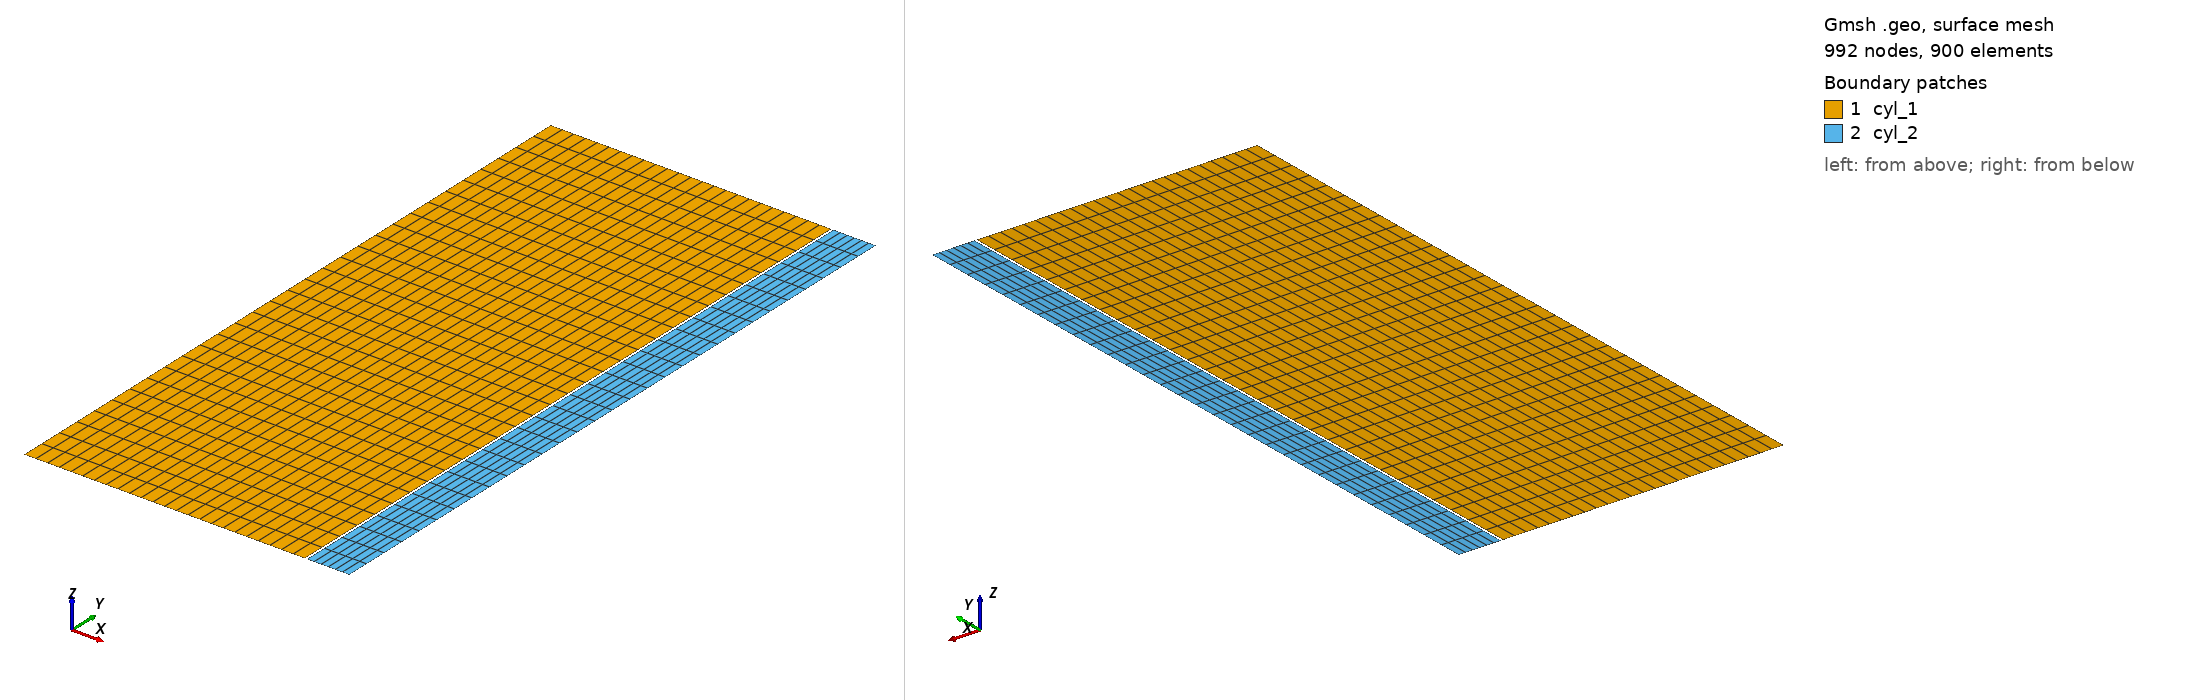

Gmsh geometry script, surface-meshed: 992 nodes, 900 surface elements. Boundary patches (legend numbers): 1 cyl_1, 2 cyl_2. Left view from above one corner, right view from below the opposite corner. Legend entries are the model's physical surfaces. The drawing asked Gmsh for element sizes between 1% and 20% of the model's largest extent; the script's own settings can give other sizes.

=== mesh.geo (drawn) ===
// --.. ..- .-.. .-.. --- --.. ..- .-.. .-.. --- --.. ..- .-.. .-.. ---
//
//  Gmsh GEO: 2D axisymmetric (r-z) rod
//
//  Author: Giovanni Zullo
//
// --.. ..- .-.. .-.. --- --.. ..- .-.. .-.. --- --.. ..- .-.. .-.. ---

SetFactory("OpenCASCADE");

r_1_o = 0.0041;     // pellet outer radius (m)        4.10 mm
r_2_i = 0.00413;    // clad inner radius (m)          4.13 mm  -> gap = 30 um
r_2_o = 0.00475;    // clad outer radius (m)          4.75 mm
h     = 0.010;      // axial segment height (m)       10 mm

n_r1 = 25;          // radial divisions, pellet
n_r2 = 7;           // radial divisions, clad
n_z  = 31;          // axial divisions (shared)

// --- cyl_1 : fuel pellet, rectangle [0, r_1_o] x [0, h] ---
Point(1) = {0,     0, 0};
Point(2) = {r_1_o, 0, 0};
Point(3) = {r_1_o, h, 0};
Point(4) = {0,     h, 0};
Line(1) = {1, 2};   // bottom_1  (z = 0)
Line(2) = {2, 3};   // lateral_1 (r = r_1_o, gap-facing)
Line(3) = {3, 4};   // top_1     (z = h)
Line(4) = {4, 1};   // axis_1    (r = 0, symmetry axis)
Curve Loop(1) = {1, 2, 3, 4};
Plane Surface(1) = {1};

// --- cyl_2 : cladding, rectangle [r_2_i, r_2_o] x [0, h] ---
Point(5) = {r_2_i, 0, 0};
Point(6) = {r_2_o, 0, 0};
Point(7) = {r_2_o, h, 0};
Point(8) = {r_2_i, h, 0};
Line(5) = {5, 6};   // bottom_2 (z = 0)
Line(6) = {6, 7};   // outer_2  (r = r_2_o, coolant)
Line(7) = {7, 8};   // top_2    (z = h)
Line(8) = {8, 5};   // inner_2  (r = r_2_i, gap-facing)
Curve Loop(2) = {5, 6, 7, 8};
Plane Surface(2) = {2};

// --- structured quad mesh ---
Transfinite Line {1, 3} = n_r1;
Transfinite Line {5, 7} = n_r2;
Transfinite Line {2, 4, 6, 8} = n_z;
Transfinite Surface {1};
Transfinite Surface {2};
Recombine Surface {1, 2};

// --- physical groups (ids must match geometry.yaml) ---
Physical Surface("cyl_1", 1) = {1};
Physical Surface("cyl_2", 2) = {2};

Physical Curve("bottom_1", 1)  = {1};
Physical Curve("bottom_2", 2)  = {5};
Physical Curve("lateral_1", 3) = {2};
Physical Curve("outer_2", 4)   = {6};
Physical Curve("inner_2", 5)   = {8};
Physical Curve("top_2", 6)     = {7};
Physical Curve("top_1", 7)     = {3};
Physical Curve("axis_1", 8)    = {4};

Mesh.ElementOrder = 1;
